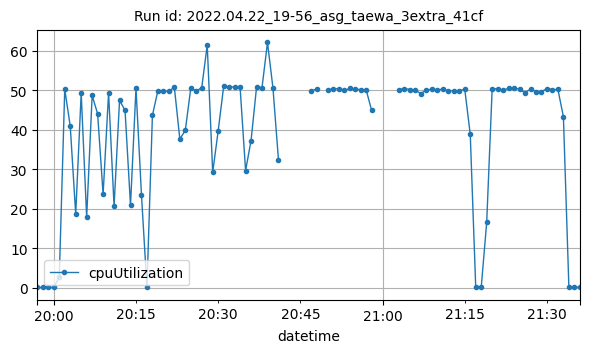

The data file committed next to this chart (first rows):
datetime, cpuUtilization
2022-04-22T19:57:00Z, 0.15
2022-04-22T19:58:00Z, 0.125
2022-04-22T19:59:00Z, 0.1
2022-04-22T20:00:00Z, 0.1417
2022-04-22T20:01:00Z, 2.689
2022-04-22T20:02:00Z, 50.24
2022-04-22T20:03:00Z, 40.98
2022-04-22T20:04:00Z, 18.66
2022-04-22T20:05:00Z, 49.28
2022-04-22T20:06:00Z, 17.85
2022-04-22T20:07:00Z, 48.68
2022-04-22T20:08:00Z, 44.04
2022-04-22T20:09:00Z, 23.64
2022-04-22T20:10:00Z, 49.35
2022-04-22T20:11:00Z, 20.64
2022-04-22T20:12:00Z, 47.42
2022-04-22T20:13:00Z, 44.95
2022-04-22T20:14:00Z, 20.89
2022-04-22T20:15:00Z, 50.53
2022-04-22T20:16:00Z, 23.56
2022-04-22T20:17:00Z, 0.15
2022-04-22T20:18:00Z, 43.65
2022-04-22T20:19:00Z, 49.94
2022-04-22T20:20:00Z, 49.84
2022-04-22T20:21:00Z, 49.76
2022-04-22T20:22:00Z, 50.79
2022-04-22T20:23:00Z, 37.67
2022-04-22T20:24:00Z, 39.82
2022-04-22T20:25:00Z, 50.56
2022-04-22T20:26:00Z, 49.79
2022-04-22T20:27:00Z, 50.66
2022-04-22T20:28:00Z, 61.43
2022-04-22T20:29:00Z, 29.22
2022-04-22T20:30:00Z, 39.73
2022-04-22T20:31:00Z, 50.98
2022-04-22T20:32:00Z, 50.91
2022-04-22T20:33:00Z, 50.78
2022-04-22T20:34:00Z, 50.7
2022-04-22T20:35:00Z, 29.68
2022-04-22T20:36:00Z, 37.28
2022-04-22T20:37:00Z, 50.76
2022-04-22T20:38:00Z, 50.7
2022-04-22T20:39:00Z, 62.09
2022-04-22T20:40:00Z, 50.52
2022-04-22T20:41:00Z, 32.39
2022-04-22T20:47:00Z, 49.83
2022-04-22T20:48:00Z, 50.35
2022-04-22T20:50:00Z, 49.99
2022-04-22T20:51:00Z, 50.43
2022-04-22T20:52:00Z, 50.34
2022-04-22T20:53:00Z, 49.96
2022-04-22T20:54:00Z, 50.48
2022-04-22T20:55:00Z, 50.31
2022-04-22T20:56:00Z, 50.16
2022-04-22T20:57:00Z, 50.11
2022-04-22T20:58:00Z, 44.93
2022-04-22T21:03:00Z, 50.17
2022-04-22T21:04:00Z, 50.44
2022-04-22T21:05:00Z, 50.19
2022-04-22T21:06:00Z, 49.96
... 30 more rows
